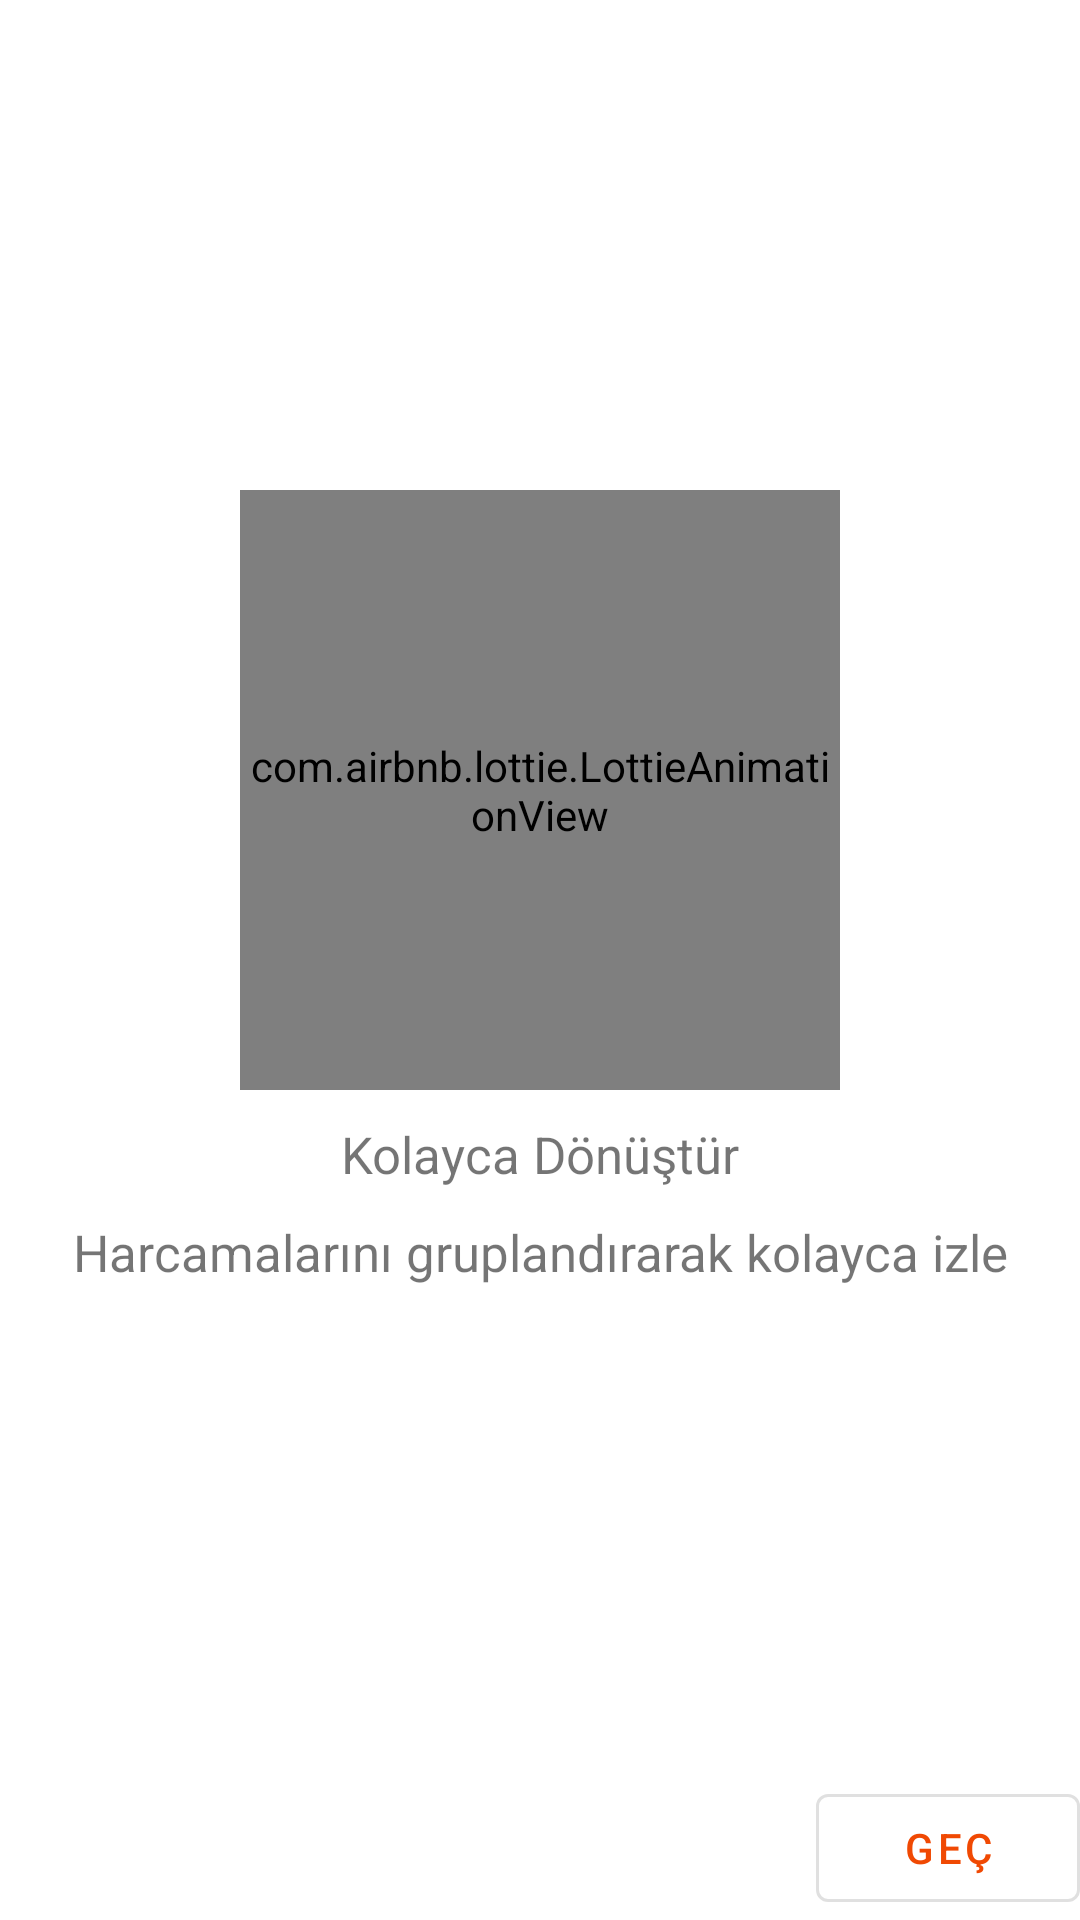

Layout XML and referenced resources for this Android screen:
<!-- AndroidManifest.xml: application theme Theme.BakkalDefteri -->
<!-- res/layout/fragment_second_onboarding_screen.xml -->
<?xml version="1.0" encoding="utf-8"?>
<androidx.constraintlayout.widget.ConstraintLayout xmlns:android="http://schemas.android.com/apk/res/android"
    xmlns:tools="http://schemas.android.com/tools"
    android:layout_width="match_parent"
    android:layout_height="match_parent"
    android:orientation="vertical"
    xmlns:app="http://schemas.android.com/apk/res-auto"
    tools:context=".openingscreens.SecondOnboardingScreen">

    <com.airbnb.lottie.LottieAnimationView
        android:id="@+id/secondOnboardingScreenLottie"
        android:layout_width="200dp"
        android:layout_height="200dp"
        app:layout_constraintBottom_toTopOf="@id/secondOnboardingTextView1"
        app:layout_constraintEnd_toEndOf="parent"
        app:layout_constraintStart_toStartOf="parent"
        app:layout_constraintTop_toTopOf="parent"
        app:layout_constraintVertical_chainStyle="packed"
        app:lottie_autoPlay="true"
        app:lottie_loop="true"
        app:lottie_rawRes="@raw/second_onboarding_screen">

    </com.airbnb.lottie.LottieAnimationView>


    <TextView
        android:id="@+id/secondOnboardingTextView1"
        android:layout_width="wrap_content"
        android:layout_height="wrap_content"
        android:layout_gravity="center_horizontal"
        android:text="@string/secondOnboardingScreenTextViewText"
        android:textSize="@dimen/onboardingScreenTextViewTextSize"
        android:layout_marginTop="@dimen/onboardingScreenTextViewMarginTop"
        app:layout_constraintEnd_toEndOf="parent"
        app:layout_constraintStart_toStartOf="parent"
        app:layout_constraintTop_toBottomOf="@id/secondOnboardingScreenLottie"
        app:layout_constraintBottom_toTopOf="@id/secondOnboardingScreenTextView2"
        />

    <TextView
        android:id="@+id/secondOnboardingScreenTextView2"
        android:layout_width="wrap_content"
        android:layout_height="wrap_content"
        android:layout_gravity="center_horizontal"
        android:text="@string/secondOnboardingScreenTextViewText2"
        android:textSize="@dimen/onboardingScreenTextViewTextSize"
        android:layout_marginTop="@dimen/onboardingScreenTextViewMarginTop"
        app:layout_constraintStart_toStartOf="parent"
        app:layout_constraintEnd_toEndOf="parent"
        app:layout_constraintTop_toBottomOf="@id/secondOnboardingTextView1"
        app:layout_constraintBottom_toTopOf="@id/secondOnboardingScreenButton"
        />
    <com.google.android.material.button.MaterialButton
        android:id="@+id/secondOnboardingScreenButton"
        style="@style/Widget.MaterialComponents.Button.OutlinedButton"
        android:layout_width="wrap_content"
        android:layout_height="wrap_content"
        android:text="@string/onBoardingScreenButtonText"
        app:layout_constraintBottom_toBottomOf="parent"
        app:layout_constraintEnd_toEndOf="parent"

        />

</androidx.constraintlayout.widget.ConstraintLayout>
<!-- resources referenced by this layout -->
<resources>
  <dimen name="onboardingScreenTextViewMarginTop">10dp</dimen>
  <dimen name="onboardingScreenTextViewTextSize">17sp</dimen>
  <string name="onBoardingScreenButtonText">Geç</string>
  <string name="secondOnboardingScreenTextViewText">Kolayca Dönüştür</string>
  <string name="secondOnboardingScreenTextViewText2">Harcamalarını gruplandırarak kolayca izle</string>
  <style name="Theme.BakkalDefteri" parent="Theme.MaterialComponents.DayNight.DarkActionBar">
          
          <item name="colorPrimary">@color/mainTopLayoutOrange</item>
          <item name="colorPrimaryVariant">@color/white</item>
          <item name="colorOnPrimary">@color/white</item>
          
          <item name="colorSecondary">@color/teal_200</item>
          <item name="colorSecondaryVariant">@color/teal_700</item>
          <item name="colorOnSecondary">@color/black</item>
          
          <item name="android:statusBarColor" tools:targetApi="l">?attr/colorPrimaryVariant</item>
          
      </style>
  <color name="mainTopLayoutOrange">#F04903</color>
  <color name="white">#FFFFFFFF</color>
  <color name="teal_200">#FF03DAC5</color>
  <color name="teal_700">#FF018786</color>
  <color name="black">#FF000000</color>
</resources>
